Labelled photos from "data_split", an image-classification folder in KhushbooChaudhari10/Handwriting-Classification-Human_Vs-Computer-Generated. The possible labels are: computer writing, human handwriting.

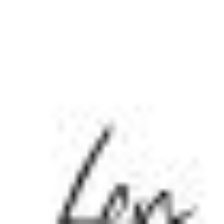
Label: computer writing

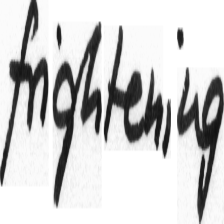
Label: human handwriting

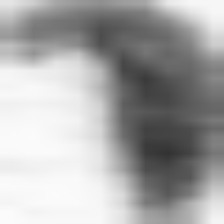
Label: human handwriting

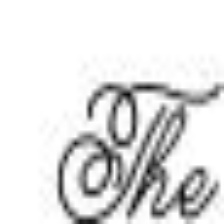
Label: computer writing

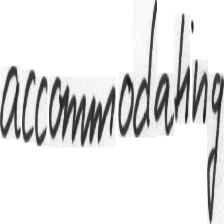
Label: human handwriting

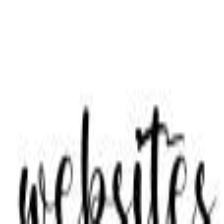
Label: computer writing
